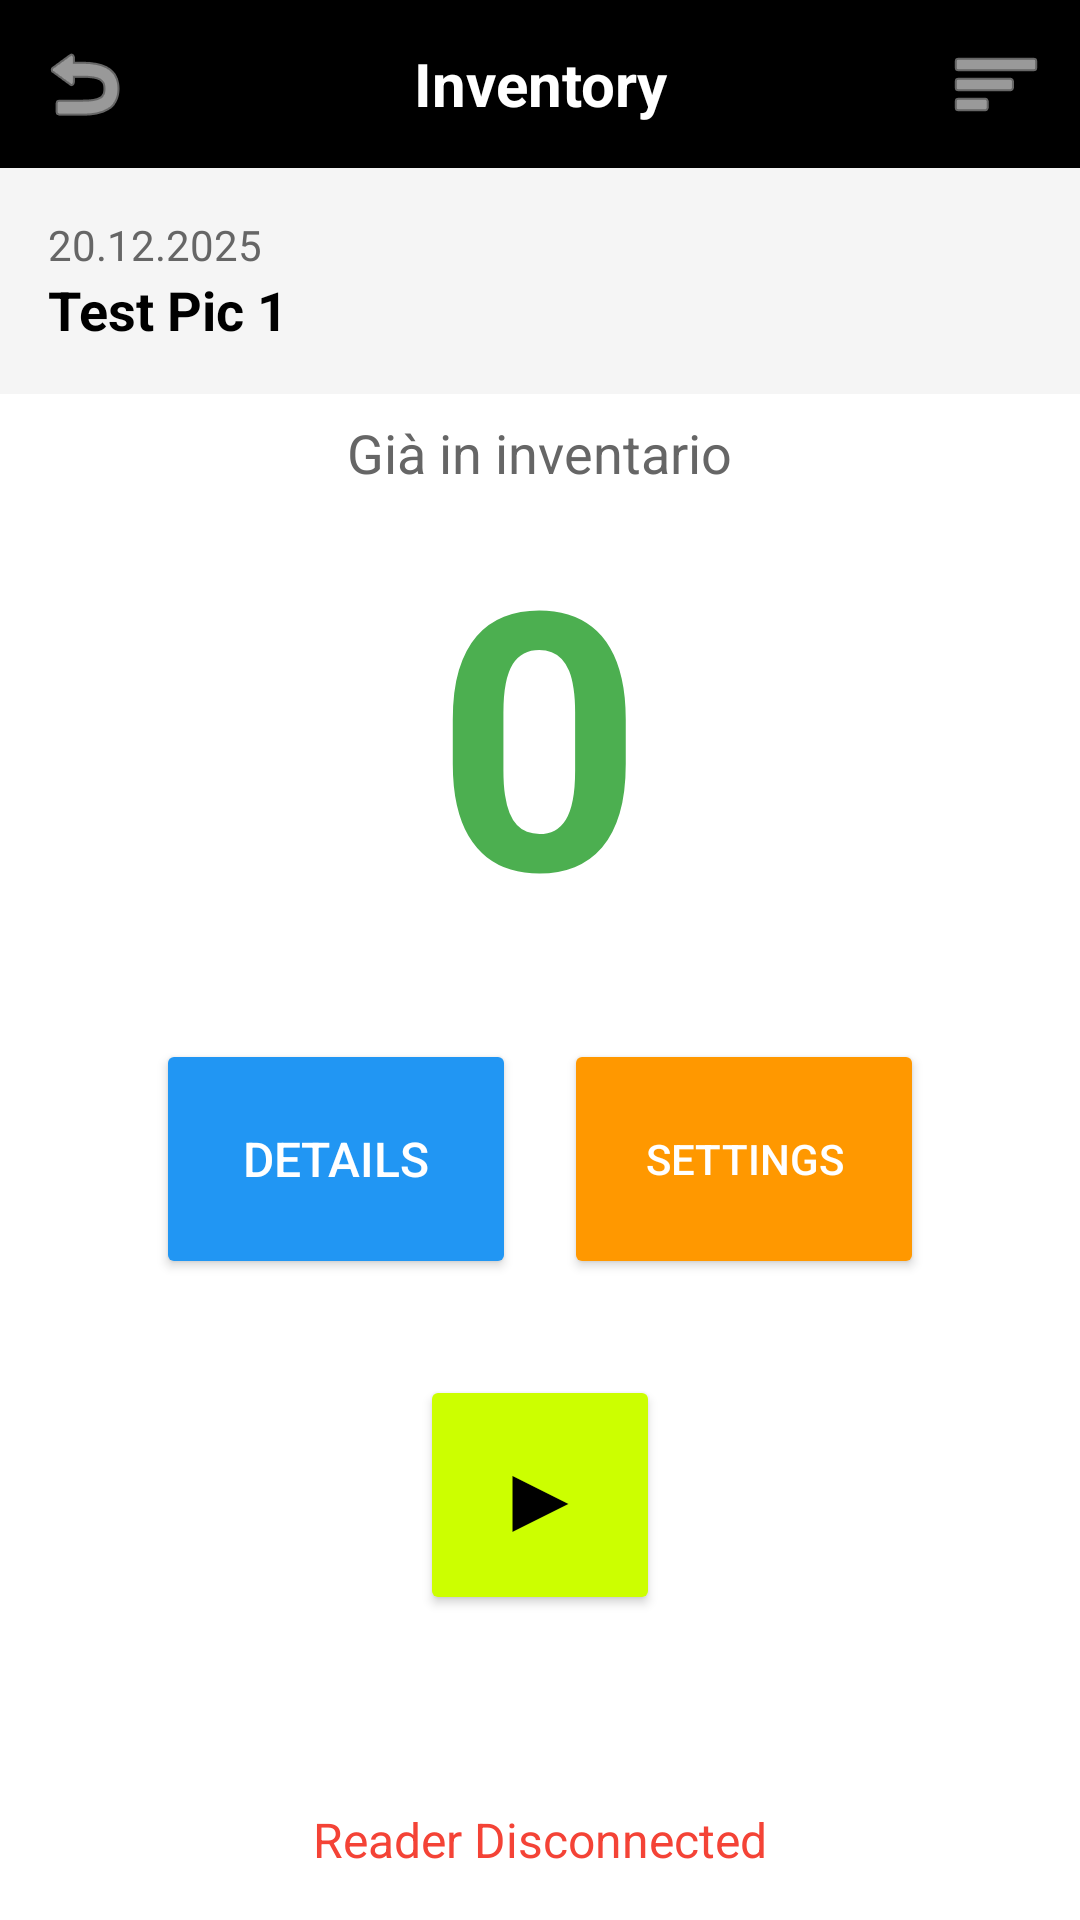

Produce the Android XML layout that renders to this screen, including the resource entries it uses.
<!-- AndroidManifest.xml: application theme Theme.RFIDReader -->
<!-- res/layout/activity_inventory_scan.xml -->
<?xml version="1.0" encoding="utf-8"?>
<LinearLayout xmlns:android="http://schemas.android.com/apk/res/android"
    android:layout_width="match_parent"
    android:layout_height="match_parent"
    android:orientation="vertical">

    
    <LinearLayout
        android:layout_width="match_parent"
        android:layout_height="56dp"
        android:background="#000000"
        android:orientation="horizontal"
        android:gravity="center_vertical"
        android:padding="8dp">

        <ImageButton
            android:id="@+id/btnBack"
            android:layout_width="40dp"
            android:layout_height="40dp"
            android:background="?attr/selectableItemBackgroundBorderless"
            android:src="@android:drawable/ic_menu_revert"
            android:contentDescription="Back"
            android:tint="#FFFFFF" />

        <TextView
            android:layout_width="0dp"
            android:layout_height="wrap_content"
            android:layout_weight="1"
            android:text="Inventory"
            android:textColor="#FFFFFF"
            android:textSize="20sp"
            android:textStyle="bold"
            android:gravity="center" />

        <ImageButton
            android:id="@+id/btnMenu"
            android:layout_width="40dp"
            android:layout_height="40dp"
            android:background="?attr/selectableItemBackgroundBorderless"
            android:src="@android:drawable/ic_menu_sort_by_size"
            android:contentDescription="Menu"
            android:tint="#FFFFFF" />
    </LinearLayout>

    
    <LinearLayout
        android:layout_width="match_parent"
        android:layout_height="wrap_content"
        android:orientation="vertical"
        android:padding="16dp"
        android:background="#F5F5F5">

        <TextView
            android:id="@+id/tvInventoryDate"
            android:layout_width="wrap_content"
            android:layout_height="wrap_content"
            android:text="20.12.2025"
            android:textSize="14sp"
            android:textColor="#666666" />

        <TextView
            android:id="@+id/tvInventoryName"
            android:layout_width="wrap_content"
            android:layout_height="wrap_content"
            android:text="Test Pic 1"
            android:textSize="18sp"
            android:textStyle="bold"
            android:textColor="#000000" />
    </LinearLayout>

    
    <LinearLayout
        android:layout_width="match_parent"
        android:layout_height="0dp"
        android:layout_weight="1"
        android:orientation="vertical"
        android:gravity="center">

        
        <TextView
            android:layout_width="wrap_content"
            android:layout_height="wrap_content"
            android:text="Già in inventario"
            android:textSize="18sp"
            android:textColor="#666666" />

        <TextView
            android:id="@+id/tvTotalTagsCount"
            android:layout_width="wrap_content"
            android:layout_height="wrap_content"
            android:text="0"
            android:textSize="120sp"
            android:textStyle="bold"
            android:textColor="#4CAF50" />
    </LinearLayout>

    
    <LinearLayout
        android:layout_width="match_parent"
        android:layout_height="wrap_content"
        android:orientation="horizontal"
        android:padding="16dp"
        android:gravity="center">

        <Button
            android:id="@+id/btnInfo"
            android:layout_width="120dp"
            android:layout_height="80dp"
            android:text="Details"
            android:textSize="16sp"
            android:backgroundTint="#2196F3"
            android:textColor="#FFFFFF"
            android:layout_marginEnd="8dp" />

        <Button
            android:id="@+id/btnSettings"
            android:layout_width="120dp"
            android:layout_height="80dp"
            android:text="Settings"
            android:textSize="14sp"
            android:backgroundTint="#FF9800"
            android:textColor="#FFFFFF"
            android:layout_marginStart="8dp" />
    </LinearLayout>

    
    <FrameLayout
        android:layout_width="match_parent"
        android:layout_height="wrap_content"
        android:layout_gravity="center"
        android:padding="16dp">

        <Button
            android:id="@+id/btnPlayPause"
            android:layout_width="80dp"
            android:layout_height="80dp"
            android:text="▶"
            android:textSize="32sp"
            android:backgroundTint="#CCFF00"
            android:textColor="#000000"
            android:layout_gravity="center" />
    </FrameLayout>

    
    <LinearLayout
        android:layout_width="match_parent"
        android:layout_height="wrap_content"
        android:orientation="vertical"
        android:gravity="center"
        android:padding="16dp">

        <ProgressBar
            android:id="@+id/progressConnection"
            android:layout_width="48dp"
            android:layout_height="48dp"
            android:visibility="gone" />

        <TextView
            android:id="@+id/tvConnectionStatus"
            android:layout_width="wrap_content"
            android:layout_height="wrap_content"
            android:text="Connection in Progress..."
            android:textSize="14sp"
            android:textColor="#FF9800"
            android:layout_marginTop="8dp"
            android:visibility="gone" />
    </LinearLayout>

    
    <TextView
        android:id="@+id/tvReaderStatus"
        android:layout_width="wrap_content"
        android:layout_height="wrap_content"
        android:text="Reader Disconnected"
        android:textSize="16sp"
        android:textColor="#F44336"
        android:layout_gravity="center"
        android:padding="16dp" />
</LinearLayout>
<!-- resources referenced by this layout -->
<resources>
  <style name="Theme.RFIDReader" parent="Theme.MaterialComponents.DayNight.DarkActionBar">
          <item name="colorPrimary">#2196F3</item>
          <item name="colorPrimaryDark">#1976D2</item>
          <item name="colorAccent">#03DAC5</item>
      </style>
</resources>
